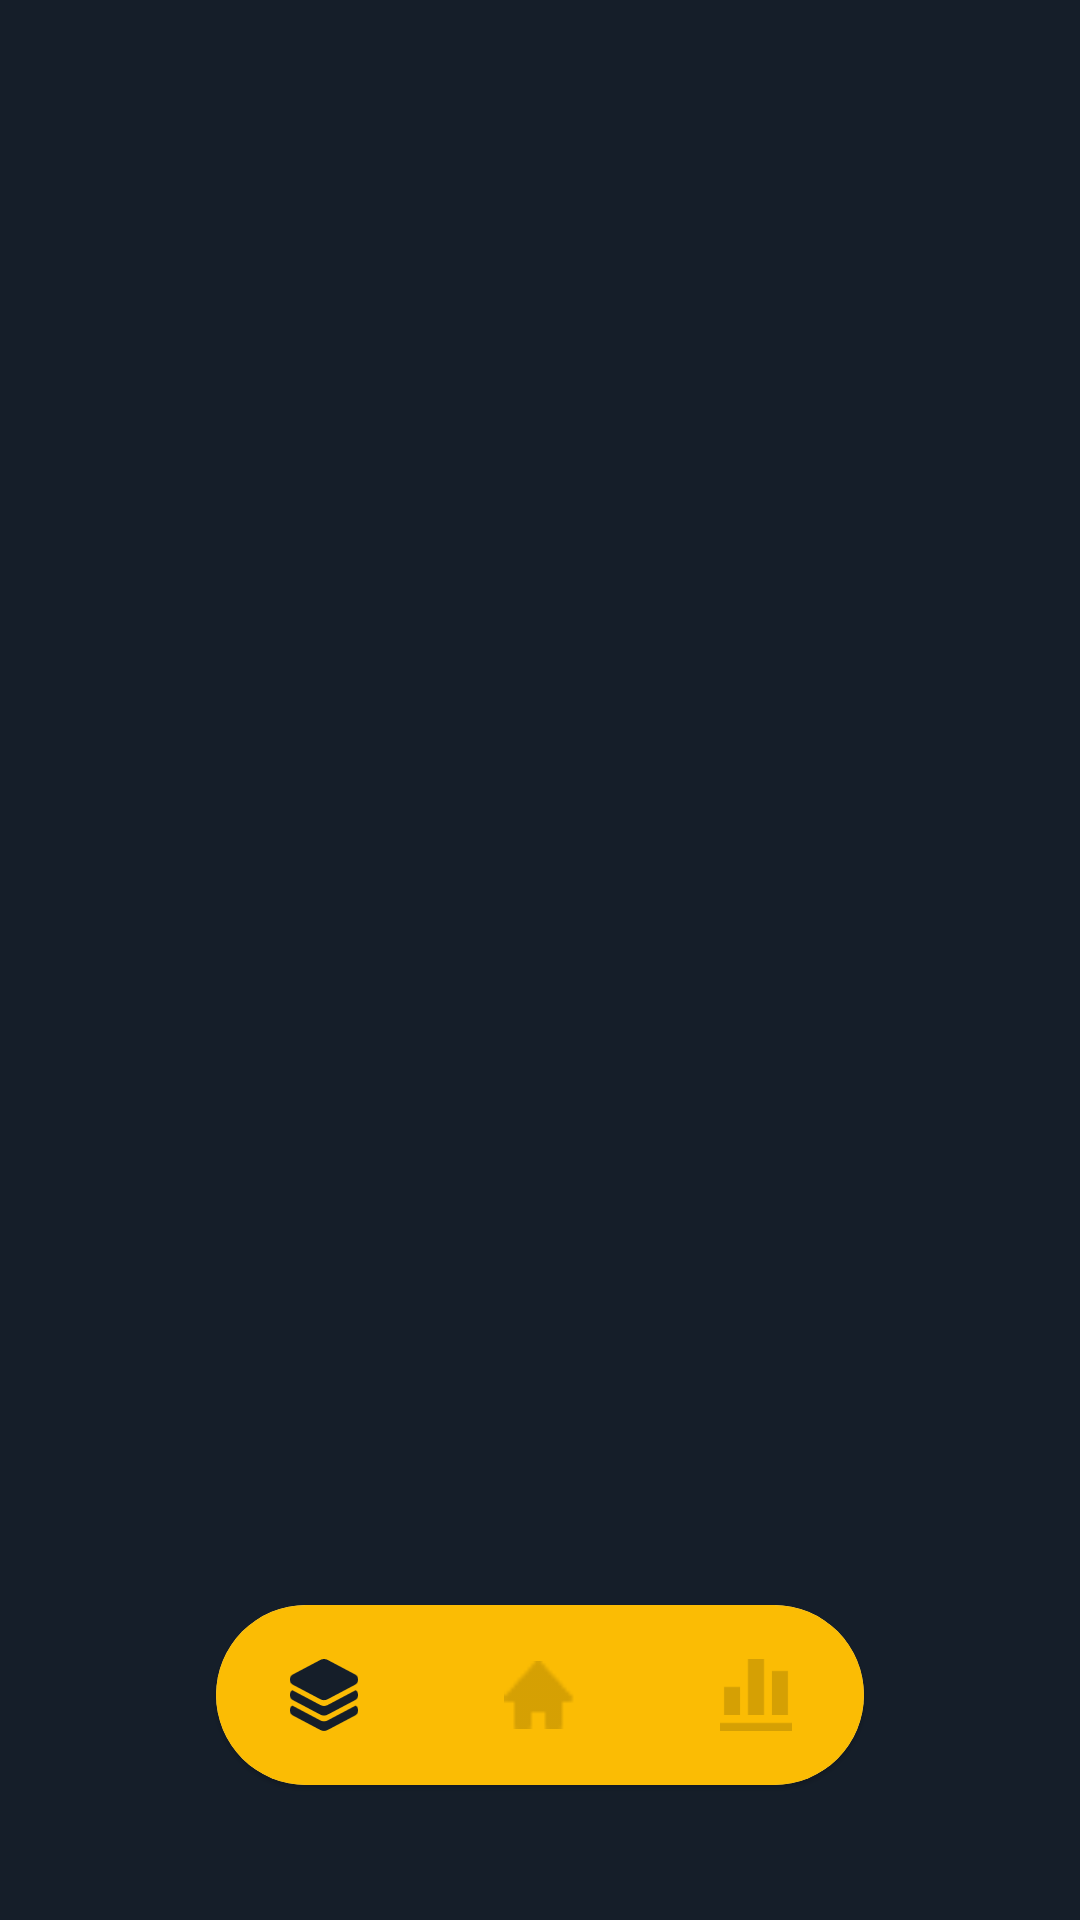

The Android layout XML behind this screen, and the referenced resources:
<!-- AndroidManifest.xml: application theme Theme.Annoe -->
<!-- res/layout/activity_main.xml -->
<?xml version="1.0" encoding="utf-8"?>
<RelativeLayout xmlns:android="http://schemas.android.com/apk/res/android"
    xmlns:app="http://schemas.android.com/apk/res-auto"
    xmlns:tools="http://schemas.android.com/tools"
    android:layout_width="match_parent"
    android:layout_height="match_parent"
    android:padding="15sp"
    android:background="@color/background"
    tools:context=".MainActivity">

    <FrameLayout
        android:id="@+id/frame"
        android:layout_width="match_parent"
        android:layout_height="match_parent" />

    <com.google.android.material.card.MaterialCardView
        android:layout_width="216dp"
        android:layout_height="60dp"
        android:layout_alignParentBottom="true"
        android:layout_marginBottom="30sp"
        android:layout_centerInParent="true"
        app:cardCornerRadius="30sp">

        <com.google.android.material.bottomnavigation.BottomNavigationView
            android:id="@+id/navigation"
            android:layout_width="match_parent"
            android:layout_height="match_parent"
            android:background="@color/yellow"
            app:labelVisibilityMode="unlabeled"
            app:menu="@menu/bottom_nav" />

    </com.google.android.material.card.MaterialCardView>



</RelativeLayout>
<!-- resources referenced by this layout -->
<resources>
  <color name="background">#151E29</color>
  <color name="yellow">#FBBC04</color>
  <style name="Theme.Annoe" parent="Theme.MaterialComponents.Light.NoActionBar">
          
          <item name="colorPrimary">@color/background</item>
          <item name="colorPrimaryVariant">@color/yellow</item>
          <item name="colorOnPrimary">@color/font</item>
          
          <item name="colorSecondary">@color/background</item>
          <item name="colorSecondaryVariant">@color/yellow</item>
          <item name="colorOnSecondary">@color/font</item>
          
          <item name="android:statusBarColor">@color/background</item>
          <item name="android:windowDisablePreview">true</item>
          
      </style>
  <color name="font">#ECF0F3</color>
</resources>
